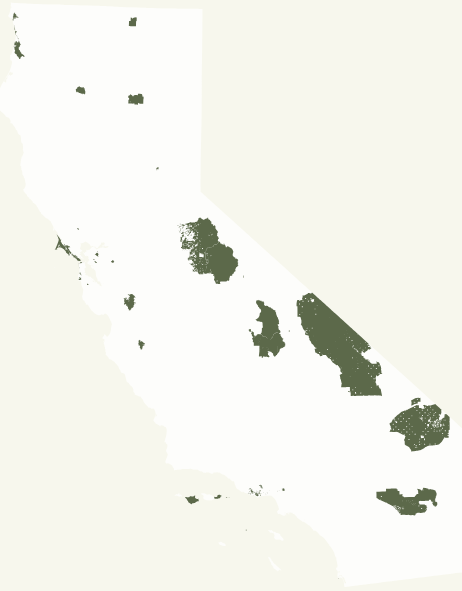
D3 v3 page, settled after 480 driven frames (8 s of simulated time); the page loaded 2 data file(s).



function showInfobox(hashtag, parkname, content) {
  // Block just means to show it, rather than "none" which is don't show
  var infobox = d3.select(".infobox").style("display","block");
  infobox.select("h1.hashtag").text(hashtag || "");
  infobox.select("p.parkname").text(parkname || "");
  infobox.select("p.content").text(content || "");
}

function hideInfobox() {
  d3.select(".infobox").style("display", "none");
}

mouseMove = function() {
  var coord = d3.mouse(this);
  d3.select(".infobox")
    .style("left", coord[0] + 15 + "px" )
    .style("top", coord[1] + "px" );
}

var w = window,
    d = document,
    e = d.documentElement,
    g = d.getElementsByTagName('body')[0],
    x = w.innerWidth || e.clientWidth || g.clientWidth,
    y = w.innerHeight|| e.clientHeight|| g.clientHeight;

var margin = 50;

var width = x - margin,
    height = y - margin;

var svg = d3.select("body").append("svg")
    .attr("width", width)
    .attr("height", height)
    .on("mousemove", mouseMove)
    .attr("viewBox", [0, 0, width, height])
    .attr("preserveAspectRatio", "meet xMidYMid");

var glopvalues = [];
var shapes;
var california; // background shape
var gloprank;

var drawbboxes = false; // set to true to just draw bounding boxes, false to draw shapes
var rescaleshapes = true; // set to true to rescale shapes proportionally

//var glopStyle = 'paragraph';
//var glopStyle = 'checkerboard';
//var glopStyle = 'scatterglop';
var glopStyle = 'geographic';

//var sortBy = 'checkinscount';
//var sortBy = 'venuecount';
var sortBy = 'area';

// Settings and functions for the checkerboard glop
//var numcolumns = 10;
//var gridsize = (width - 2 * margin) / numcolumns;
var gridsize = 100;
var numcolumns = Math.floor(width/gridsize);

function xpos(rank) {
  //console.log("rank:", rank, ", xpos: ", rank % numcolumns);
  return 1 + rank % numcolumns;
}

function ypos(rank) {
  //console.log("rank:", rank, ", ypos: ", Math.floor(rank/numcolumns));
  return 1 + Math.floor(rank/numcolumns);
}

// variables for the paragraph glop

var currentBaseX = margin;
var currentBaseY = margin;
var nextBaseY = currentBaseY;
var paragraphPositions = {};

// Scales for the scatterglop
var xscale, yscale;

// For resizing shapes to be similar sizes

var resizeScale;

// Projection settings
// modifying a projection from http://bost.ocks.org/mike/map/.
var projection = d3.geo.albers()
    .center([0,36.5]) // For statewide view
    .rotate([119, 0]) // For statewide view
    .parallels([32,40])
    .scale(3500) // 5000 For statewide view
    .translate([width / 2, height / 2]);

var path = d3.geo.path().projection(projection);

d3.json("data/gadm_california.topojson", function(error, units) {
    california = svg.append("g").selectAll("path")
        .data(topojson.feature(units, units.objects.gadm_california).features)
      .enter().append("path")
        .attr("d", path)
        .attr("fill", "#fff")
        .attr("opacity",0.8);
});

//d3.json("data/cpad19_superunits.topojson", function(error, units) {
//d3.json("data/cpad19_superunits_nps.topojson", function(error, units) {
//d3.json("data/superunits_hashtags_counts.topojson", function(error, units) {
d3.json("data/superunits_hashtags_counts2.topojson", function(error, units) {
    //console.log(units);


    shapes = svg.selectAll("path")
        .data(topojson.feature(units, units.objects.superunits_hashtags_counts2).features)
        //.data(topojson.feature(units, units.objects.superunits_hashtags_counts).features)
        //.data(topojson.feature(units, units.objects.cpad19_superunits_nps).features)
        //.data(topojson.feature(units, units.objects.cpad19_superunits).features)
      .enter().append("path")
        .attr("d", drawbboxes 
                    ?
                      function(d) { var b = d3.geo.path().projection(projection).bounds(d); return "M" + [b[0] + "H" + b[1][0] + "V" + b[1][1] + "H" + b[0][0]] + "Z"; } // Bounding boxes from http://bl.ocks.org/mbostock/4431123
                    :
                      path)

        .each(function(d, i) {
          glopvalues[i] = +path.area(d);
          d.properties.checkinscount = +d.properties.checkinscount;
          d.properties.venuecount = +d.properties.venuecount;
        });

    // Use slice to make a copy to avoid sorting the original array:
    gloprank = d3.scale.ordinal()
        .domain(glopvalues.slice(0).sort(function(a, b) { return a > b ? -1 : a < b ? 1 : 0; }))
        .rangePoints([0, glopvalues.length - 1])

    // For use as a scatterglop
    xscale = d3.scale.linear()
        .domain([d3.min(glopvalues),d3.max(glopvalues)])
        .range([margin, width-2*margin]);

    yscale = d3.scale.linear()
        .domain([d3.min(glopvalues),d3.max(glopvalues)])
        .range([margin, height-2*margin]);

    var largestAxes = [];
    shapes
        .attr("class","parkdefault")
        //.attr("opacity",0.9)
        .on("mouseover", function(d, i) { 
          if (sortBy == 'area') {
            showInfobox(
              "#" + d.properties.hashtag,
              d.properties.unit_name
            );
          }
          if (sortBy == 'checkinscount') {
            showInfobox(
              "#" + d.properties.hashtag,
              d.properties.unit_name,
              d.properties.checkinscount + " check-ins"
            );
          }
          if (sortBy == 'venuecount') {
            showInfobox(
              "#" + d.properties.hashtag,
              d.properties.unit_name,
              d.properties.venuecount + " venues"
            );
          }

          console.log(d.properties.unit_name + " " + d.properties.agncy_id + " index: " + i + " area: " + path.area(d) + " rank: " + gloprank(path.area(d)) + " hashtag: " + d.properties.hashtag + " venues: " + d.properties.venuecount + " checkins: " + d.properties.checkinscount);
          d3.select(this)
            .attr("class","parkhighlight")
            .transition()
            .duration(500)
            .attr("transform",function(d) {
              return getTransform(d3.select(this), glopStyle, true); 
/*
              var bbox = this.getBBox();
              var translate = "translate(" + -(bbox.x+(bbox.width/2)) + "," + -(bbox.y+(bbox.height/2)) + ")scale(2)";
              console.log(translate);
              return translate;
*/
            });
        })
        .on("mouseout", function(d) {
          hideInfobox();
          d3.select(this)
            .attr("class","parkdefault")
            .transition()
            .duration(500)
            .attr("transform",function(d) {
              return getTransform(d3.select(this), glopStyle, false); 
/*
              var bbox = this.getBBox();
              var translate = "translate(" + 0 + "," + 0 + ")scale(1)";
              //var translate = "translate(" + (bbox.x+(bbox.width/2))*.25 + "," + (bbox.y+(bbox.height/2))*.25 + ")scale(.75)";
              console.log(translate);
              return translate;
*/
            });
        })
        .each(function(d,i) {
          var bbox = this.getBBox();
          var curwidth = bbox.width;
          var curheight = bbox.height;
          largestAxes.push(curwidth > curheight ? curwidth : curheight);
        });

    resizeScale = d3.scale.linear()
        .domain([d3.min(largestAxes),d3.max(largestAxes)])
        .range([50,150]);

    sortGlop(glopStyle);

    console.log("done!");
});

function sortGlop(sortType) {
    // Uses the global variable "sortBy" to determine the order of shapes

    if (sortType == 'geographic') {
      california
        .transition()
        .duration(2000)
        .attr("opacity", 0.8);

    } else {
      california
        .transition()
        .duration(2000)
        .attr("opacity", 0);
    }

    // Reset variables for the paragraph glop
    currentBaseX = margin;
    currentBaseY = margin;
    nextBaseY = currentBaseY;
    paragraphPositions = {};

    // default for sortBy is by area:
    var sortFunction = function(a,b) { return path.area(a) > path.area(b) ? -1 : path.area(a) < path.area(b) ? 1 : 0; };

    if (sortBy == 'checkinscount') {
      sortFunction = function(a,b) { return a.properties.checkinscount > b.properties.checkinscount ? -1 : a.properties.checkinscount < b.properties.checkinscount ? 1 : 0; };
    }

    if (sortBy == 'venuecount') {
      sortFunction = function(a,b) { return a.properties.venuecount > b.properties.venuecount ? -1 : a.properties.venuecount < b.properties.venuecount ? 1 : 0; };
    }

    shapes
        .sort(sortFunction)
        .transition()
        .duration(2000)
        .attr("transform", function(d) {
            return getTransform(d3.select(this), sortType, false);
        });


}

function getTransform(d, sortType, isZoomed) {
    var bbox = d.node().getBBox();

    var x0 = bbox.x;
    var y0 = bbox.y;
    var curwidth = bbox.width;
    var curheight = bbox.height;
    var curX = bbox.x + bbox.width/2;
    var curY = bbox.y + bbox.height/2;
    var area = path.area(d.datum());

    var scaleFactor = 1;
    if (rescaleshapes && sortType != 'geographic') {
      var largestaxis = curwidth > curheight ? curwidth : curheight;
      scaleFactor = resizeScale(largestaxis) / largestaxis;
    }
    if (isZoomed) {
      scaleFactor = scaleFactor * 2;
    }
    var scalestr = "scale(" + scaleFactor + ")";

    //if (sortType == 'geographic')
    var resetx = curX;
    var resety = curY;
    var transvalx = curX;
    var transvaly = curY;

    if (sortType == 'checkerboard') {
      resetx = curX;
      resety = curY;
      transvalx = xpos(gloprank(area)) * gridsize;
      transvaly = ypos(gloprank(area)) * gridsize;
    }

    if (sortType == 'scatterglop') {
      resetx = curX;
      resety = curY;
      transvalx = margin + xscale(area) - curwidth/2;
      transvaly = margin + yscale(area) - curheight/2;
    }

    if (sortType == 'paragraph') {

      resetx = x0;
      resety = y0;
      // TODO: fix this. I'm using the bbox as the key to look up the paragraph layout position
      // It works, but there must be a better way. I need a unique identifier in d.datum().properties
      paragraphKey = JSON.stringify(bbox);
      if (paragraphPositions[paragraphKey]) {

        transvalx = paragraphPositions[paragraphKey].transvalx;
        transvaly = paragraphPositions[paragraphKey].transvaly;

      } else {

        transvalx = currentBaseX;
        // This tests if we've hit the edge of the page, and starts a new line if so.
        if ((transvalx + (curwidth*scaleFactor)) > (width - margin)) {
          //console.log("index:", i, "new line");
          currentBaseX = margin;
          transvalx = currentBaseX;
          currentBaseY = nextBaseY;
          nextBaseY = margin;
        }
        currentBaseX += curwidth*scaleFactor;
        transvaly = currentBaseY;
        // This tests if our next line needs to be moved down
        if (nextBaseY < (currentBaseY + (curheight*scaleFactor))) {
          nextBaseY = currentBaseY + (curheight*scaleFactor);
        }

        paragraphPositions[paragraphKey] = {};
        paragraphPositions[paragraphKey].transvalx = transvalx;
        paragraphPositions[paragraphKey].transvaly = transvaly;

      }
      if (isZoomed) {
        transvalx -= ((curwidth/2)*scaleFactor)/2;
        transvaly -= ((curheight/2)*scaleFactor)/2;
      }

      //console.log("new currentBaseX:", currentBaseX, "new currentBaseY:", currentBaseY, "new nextBaseY:", nextBaseY);
    }

    var transstr = "translate(" + -resetx*(scaleFactor-1)  + "," + -resety*(scaleFactor-1) + ")" + scalestr + "translate(" + ((transvalx-resetx)/(scaleFactor))  + "," + ((transvaly-resety)/(scaleFactor)) + ")";
    //console.log(transstr);
    return transstr;
}

/*
d3.select("#glopselect").on("change", function(e) {
  glopStyle = this.value;
  sortGlop(glopStyle);
});
*/

d3.select("#mapbutton").on("click", function(e) {
  glopStyle = 'geographic';
  sortGlop(glopStyle);
});

d3.select("#areabutton").on("click", function(e) {
  glopStyle = 'paragraph';
  sortBy = 'area';
  sortGlop(glopStyle);
});

d3.select("#venuesbutton").on("click", function(e) {
  glopStyle = 'paragraph';
  sortBy = 'venuecount';
  sortGlop(glopStyle);
});

d3.select("#checkinsbutton").on("click", function(e) {
  glopStyle = 'paragraph';
  sortBy = 'checkinscount';
  sortGlop(glopStyle);
});



### data: data/superunits_hashtags_counts2.topojson
{
 "type": "Topology",
 "objects": {
  "superunits_hashtags_counts2": {
   "type": "GeometryCollection",
   "crs": {
    "type": "name",
    "properties": "{... 1 keys}"
   },
   "geometries": [
    "{... 3 keys}",
    "{... 3 keys}",
    "{... 3 keys}",
    "{... 3 keys}",
    "{... 3 keys}",
    "{... 3 keys}",
    "{... 3 keys}",
    "{... 3 keys}",
    "... 75 more items"
   ]
  }
 },
 "arcs": [
  [
   [
    18795,
    56264
   ],
   [
    1,
    0
   ],
   [
    1,
    0
   ],
   [
    1,
    0
   ],
   [
    1,
    0
   ],
   [
    1,
    0
   ],
   [
    1,
    0
   ],
   [
    1,
    0
   ],
   "... 145 more items"
  ],
  [
   [
    18783,
    56021
   ],
   [
    -10,
    21
   ],
   [
    -2,
    7
   ]
  ],
  [
   [
    18771,
    56049
   ],
   [
    0,
    3
   ],
   [
    0,
    1
   ],
   [
    0,
    1
   ],
   [
    0,
    1
   ],
   [
    0,
    1
   ],
   [
    0,
    1
   ],
   [
    1,
    0
   ],
   "... 111 more items"
  ],
  [
   [
    57238,
    15506
   ],
   [
    1,
    -20
   ],
   [
    -1,
    -2
   ],
   [
    0,
    -17
   ],
   [
    0,
    -20
   ],
   [
    0,
    -19
   ],
   [
    -47,
    0
   ],
   [
    -48,
    -1
   ],
   "... 18 more items"
  ],
  [
   [
    18152,
    55839
   ],
   [
    -3,
    1
   ],
   [
    -2,
    0
   ],
   [
    -3,
    2
   ],
   [
    -2,
    0
   ],
   [
    -1,
    1
   ],
   [
    0,
    2
   ],
   [
    0,
    -1
   ],
   "... 1 more items"
  ],
  [
   [
    18139,
    55845
   ],
   [
    1,
    1
   ],
   [
    -1,
    1
   ],
   [
    1,
    1
   ],
   [
    0,
    1
   ],
   [
    -1,
    2
   ],
   [
    -4,
    1
   ],
   [
    -6,
    3
   ]
  ],
  [
   [
    18129,
    55855
   ],
   [
    0,
    1
   ],
   [
    1,
    0
   ],
   [
    1,
    2
   ],
   [
    2,
    2
   ],
   [
    2,
    3
   ],
   [
    1,
    2
   ],
   [
    3,
    3
   ],
   "... 82 more items"
  ],
  [
   [
    18209,
    56021
   ],
   [
    4,
    -5
   ],
   [
    -18,
    -47
   ],
   [
    -10,
    -18
   ],
   [
    -4,
    -13
   ],
   [
    -4,
    -17
   ],
   [
    -3,
    -24
   ],
   [
    -4,
    -23
   ],
   "... 2 more items"
  ],
  "... 1,607 more items"
 ],
 "transform": {
  "scale": [
   9.20699715784736e-05,
   9.173913493070266e-05
  ],
  "translate": [
   -124.2,
   32.67
  ]
 }
}

### data: data/gadm_california.topojson
{
 "type": "Topology",
 "objects": {
  "gadm_california": {
   "type": "GeometryCollection",
   "crs": {
    "type": "name",
    "properties": "{... 1 keys}"
   },
   "geometries": [
    "{... 3 keys}"
   ]
  }
 },
 "arcs": [
  [
   [
    6982,
    259
   ],
   [
    0,
    -1
   ],
   [
    0,
    -1
   ],
   [
    0,
    -1
   ],
   [
    0,
    -1
   ],
   [
    0,
    -1
   ],
   [
    -1,
    0
   ],
   [
    -1,
    0
   ],
   "... 27 more items"
  ],
  [
   [
    7000,
    261
   ],
   [
    0,
    -1
   ],
   [
    0,
    -1
   ],
   [
    -1,
    0
   ],
   [
    -1,
    1
   ],
   [
    -1,
    0
   ],
   [
    0,
    1
   ],
   [
    -1,
    0
   ],
   "... 93 more items"
  ],
  [
   [
    5818,
    286
   ],
   [
    -1,
    0
   ],
   [
    -1,
    0
   ],
   [
    0,
    1
   ],
   [
    0,
    1
   ],
   [
    1,
    1
   ],
   [
    1,
    0
   ],
   [
    0,
    -1
   ],
   "... 2 more items"
  ],
  [
   [
    5662,
    529
   ],
   [
    0,
    -1
   ],
   [
    1,
    -1
   ],
   [
    0,
    -1
   ],
   [
    1,
    0
   ],
   [
    1,
    -1
   ],
   [
    1,
    0
   ],
   [
    1,
    0
   ],
   "... 910 more items"
  ],
  [
   [
    5663,
    536
   ],
   [
    0,
    -1
   ],
   [
    1,
    0
   ],
   [
    -2,
    -2
   ],
   [
    -1,
    1
   ],
   [
    0,
    1
   ],
   [
    1,
    1
   ],
   [
    1,
    0
   ]
  ],
  [
   [
    4753,
    794
   ],
   [
    1,
    0
   ],
   [
    1,
    -1
   ],
   [
    1,
    0
   ],
   [
    0,
    -1
   ],
   [
    1,
    0
   ],
   [
    0,
    -1
   ],
   [
    1,
    0
   ],
   "... 430 more items"
  ],
  [
   [
    5221,
    987
   ],
   [
    0,
    -1
   ],
   [
    0,
    -1
   ],
   [
    -1,
    0
   ],
   [
    0,
    -1
   ],
   [
    -1,
    0
   ],
   [
    0,
    -1
   ],
   [
    -1,
    0
   ],
   "... 13 more items"
  ],
  [
   [
    5648,
    1001
   ],
   [
    0,
    -1
   ],
   [
    1,
    0
   ],
   [
    1,
    0
   ],
   [
    1,
    0
   ],
   [
    0,
    -1
   ],
   [
    1,
    0
   ],
   [
    1,
    0
   ],
   "... 1,005 more items"
  ],
  "... 44 more items"
 ],
 "transform": {
  "scale": [
   0.001029,
   0.000948
  ],
  "translate": [
   -124.4,
   32.53
  ]
 }
}